Labelled photos from "Fine-grained-weed-recognition", an image-classification folder in IPCLab-NEAU/Fine-grained-weed-recognition. The possible labels are: abutilon, amaranthus, chenopodium, cirsium, cyperus, descurainia, maize, portulaca.

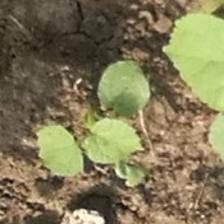
Label: abutilon

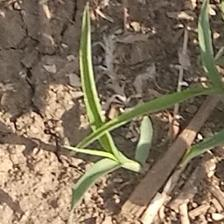
Label: cyperus

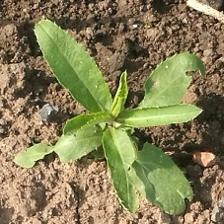
Label: cirsium

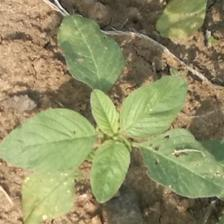
Label: amaranthus

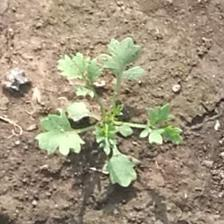
Label: descurainia

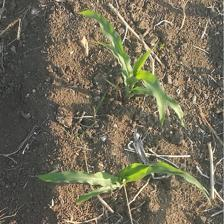
Label: maize
